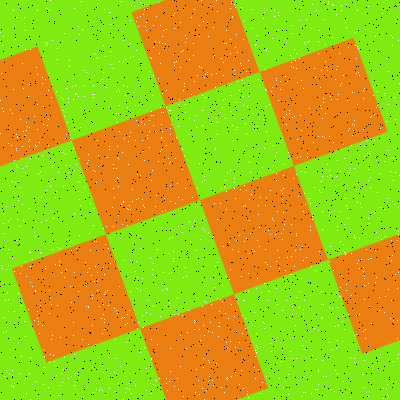

The data file committed next to this chart (first rows):
Type, X, Y
Salt, 141, 122
Salt, 162, 211
Salt, 323, 98
Salt, 323, 376
Salt, 386, 121
Salt, 368, 218
Salt, 355, 238
Salt, 117, 313
Salt, 376, 107
Salt, 293, 178
Salt, 244, 185
Salt, 334, 391
Salt, 252, 113
Salt, 118, 158
Salt, 360, 144
Salt, 79, 34
Salt, 286, 42
Salt, 65, 81
Salt, 136, 21
Salt, 95, 171
Salt, 337, 340
Salt, 146, 321
Salt, 125, 95
Salt, 375, 212
Salt, 178, 126
Salt, 367, 54
Salt, 21, 305
Salt, 169, 303
Salt, 125, 324
Salt, 256, 288
Salt, 136, 199
Salt, 57, 305
Salt, 312, 355
Salt, 248, 96
Salt, 52, 40
Salt, 255, 44
Salt, 166, 107
Salt, 77, 94
Salt, 181, 306
Salt, 104, 86
Salt, 324, 2
Salt, 74, 129
Salt, 341, 5
Salt, 343, 381
Salt, 309, 198
Salt, 114, 261
Salt, 96, 389
Salt, 384, 209
Salt, 105, 394
Salt, 364, 146
Salt, 237, 52
Salt, 283, 394
Salt, 93, 208
Salt, 29, 139
Salt, 333, 270
Salt, 52, 167
Salt, 318, 53
Salt, 180, 366
Salt, 365, 338
Salt, 217, 262
... 3,140 more rows
